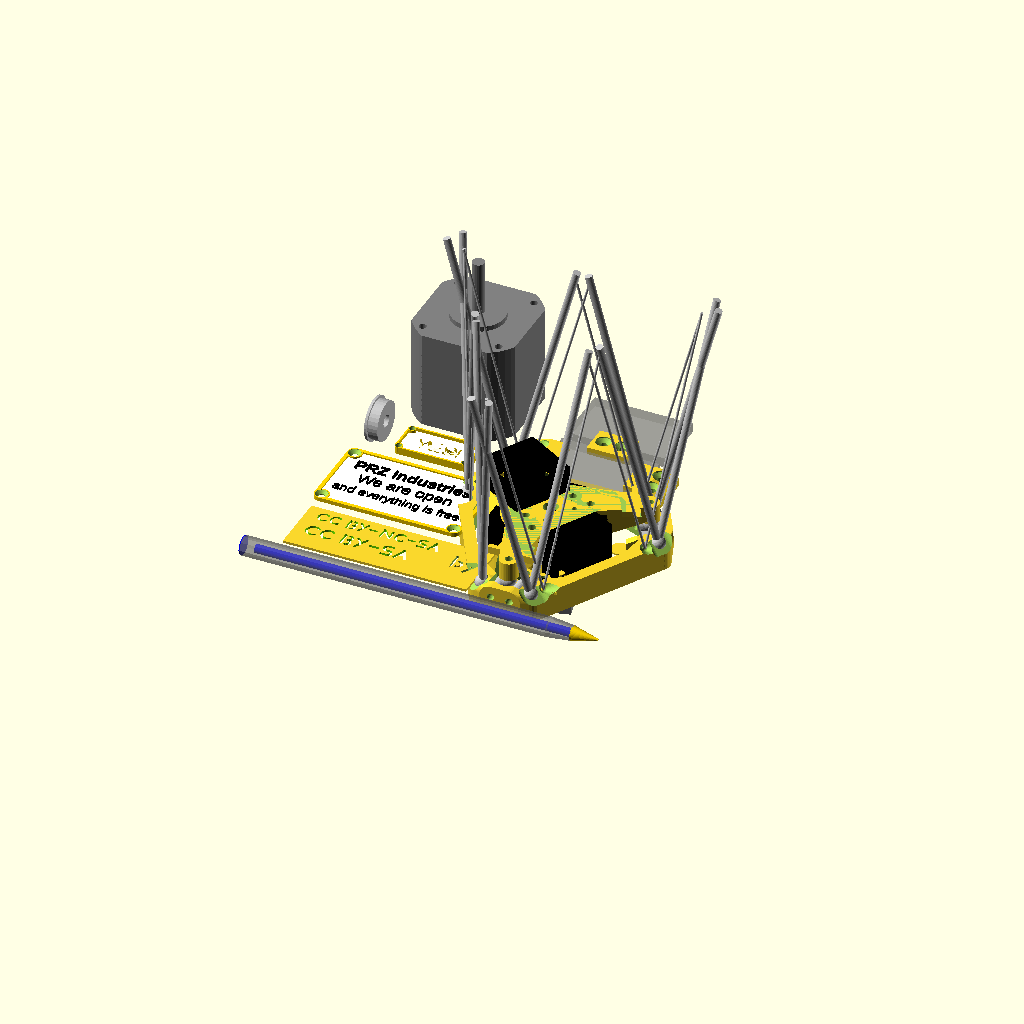
Cell 1: the model at its default parameters.
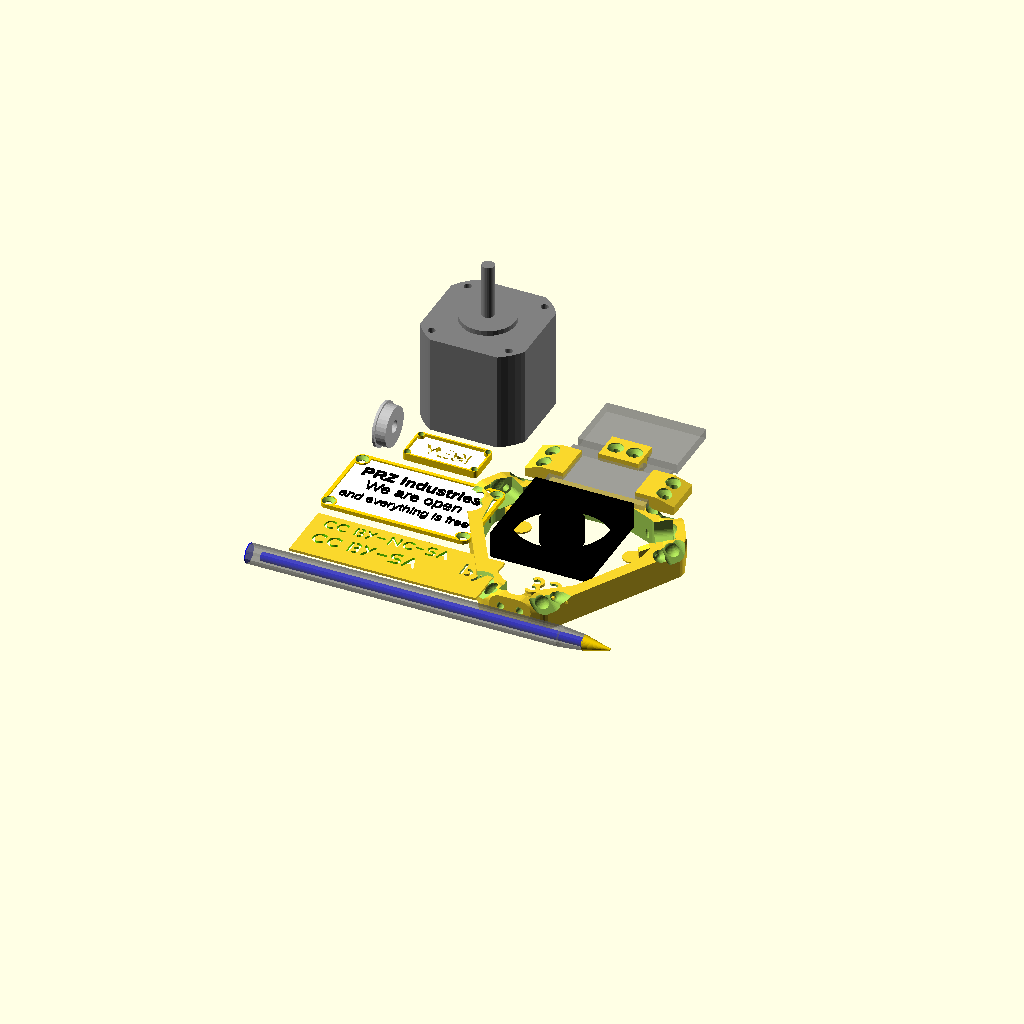
Cell 2 — qpart set to 2, the other parameters unchanged.
All cells are drawn from the same view direction (rotation 55°, 0°, 25°, orthographic, colour scheme Cornfield), but the view is re-fitted for each cell, so position and scale can differ between cells as well as the parameter.
The OpenSCAD source (Effector_HXM.scad):
/* Effector with kinematic positioning, also used as level sensor (see D-Box documentation or HXM documentation). Designed to use the Fisher delta hotend (fins diam 17 mm, attach by bottom disk diam 19mm) .
This effector is part of the HXM delta printer design, recycling Fisher printer components.
It could be used on the original Fisher, but new arms shall be built and new carriage reprinted. Parameters shall be adapted (arm length and effector offset). The effector is not larger than the original Fisher. Original bed shall be removed (its component will go in the effector) and print shall be done directly on the base plate (with a buildtak). Recommended arm length is  
files in : https://github.com/PRouzeau/HXM-Delta-Printer
(c) Pierre ROUZEAU Jan 2016
* Part licence : CERN OHL V1.2
* Program license GPL2 & 3
* Documentation licence : CC BY-SA
* Recommended filament : ABS or PETG, to resist heat. PLA is not recommended. 
Part 1 : Assembly, only for information
Printing without support, some bridging, so temperature shall be not too high 
(test parts in COLORED PETG at 280°C)
Part 2 : effector base, print in 0.3mm layers, fill-in honeycomb 75%
Part 3 : hotend support, print in 0.2 mm layer, fill-in honeycomb 50%
On the hotend support, some cleaning with a cutter is needed, notably to make room for the hotend fins. 
Part 4 : Cable attach, on effector and on printer top
Effector offset is 28mm. Arm space is 58 mm.
with the Fisher delta hotend, distance between the hotend nozzle and the ball axis is 32mm (used only in simulator).
two fans 25x25x10mm in 5V or 12V, use good quality.  
recommended : Sunon MC25100V2-A99 (5V ) or Sunon MC25101V2-A99 (12V)
A fiber gasket (plumbing red type) is used to separate the hotend support and the hotend.  Internal diameter shall be cut to 17mm, thickness 1.5 mm. Use a 20/27 (3/4") standard gasket and adjust with a cutter.
The support is attached on the effector with rubber rings cutted from a bike tire tube
LOad while triggering the sensor shall be ~1kg. Below that, the traction of the bowden tube trigger the sensor and calibration fails.
kinematic is done with cylinder diam 5x10, hole M3, as found in the Fisher bed support.
Instead of what is shown on photo, only one pair of cylinder could be used for the sensor, no need to chain the three pairs, that will always be the weaker rubber which trigger.
To see how the sensor works, look to the D-Box documentation here :
http://rouzeau.net/Print3D/DBox
The hotend shall be attached with 4 M3x35 countersunk bolts, in STAINLESS STEEL and medium washers.
Note that this are the same screws as used to attach the extruder on its plate.
*/

qpart = 1;
dia_ball = 5.95; //real ball diameter.  Ball hole programmed is 0.15mm over this diameter
ballplay = 0.16; // extra diameter on ball sockets
holeplay = 0.14; // extra diameter on ALL cylinders 
hotdia  = 15.8;
hotring = 11.8;
ballSocketExt= 1.1; // ball socket extension over medium plane
if (qpart) {
  if (qpart==1) { // effector assembly
     effsq();
     rotz(60) hotsup(); 
     hotend();
     acc();
    * color ("white") cubez (100,100,-1, 0,0,-31);
     *cylz (5,22, 25,-15,-31);
  }  
  else if (qpart==2) effsq(); // effector base
  else if (qpart==3)  rot(180) hotsup();  // upside/down support for printing  
  else if (qpart==4) hotsup(); // support for simulation , normal position
  else if (qpart==5) {  // cables retainers
    cablem();
    duplx (15,2) tsl (30) cablem2();
  }
  else if (qpart==8) { 
    difference() {
      hotsup(); 
      *cubez (150,150,50,0,0,-5); //cut to  check shapes and wall thicknesses
    } 
    *color ("red") cylz (18,17, 0,0,-3); // check hotend height
  }  
  else if (qpart==9) difference() { // checking duct
    duct();   
    cubez (100,100,100, 0,65,-50);
  }  
}

include <PRZutility.scad>
include <X_utils.scad>

function eff_hoffset() = 28;
arm_space = 58;
wire_space= 46;
diamNut3  = 6.1;
effvoffset= 0; //effector vertical articulation (ball center) offset from bottom effector plane (positive->up) . not taken into account here where ref plane is ball center

ep_duct = 1; // duct thickness (not used everywhere)

topsup = 12; //top of hotend support
fanht  = 15-22.5;
finht  = 17; // height of  the finned part
topfin = 8.5; //Distance between the fin top part and the support top
washerthk=1.5; // washer for hotend insulation
hotpos = -finht-topfin-1+washerthk; //relative position of the hotend attach plane
// spacing atop the fins is equal to washerthk
//echo (hotpos=hotpos);

bottomsup=hotpos+topsup; //absolute position of the hotend attach plane

$fn=34; // precision

thkx    = 11; // effector thickness
ballOff = 37; // offset of kinematic ball
ballVt  = 2.5;  // vertical elevation of kinematic ball over reference plane
balldist = 3.85; // for ball dia 6 mm and cyl dia 5
balldistv= 3.85; // for ball dia 6 mm

efflow = 9; // distance effector base/reference plane (for this data set reference plane is ball axis)
diapad = dia_ball+4;

module rot120 (angstart=0){
  for(i=[0,120,240]) rotate([0,0,i+angstart]) children();
}

module effsq() { // effector main structure
  module cutcube(ballSocketExt) {
    tsl (-arm_space/2, eff_hoffset())
      rotz(-45) //???
        rot(0,-35) 
           cubez (50,50,50,0,0,ballSocketExt);
  }
  difference() { 
    union() {
      difference() {
        union() {
          rot120()  
            cubez (arm_space,10.7,thkx, 0,eff_hoffset()-0.5,effvoffset-efflow);
          rot120(30)  // kinetic cylinders supports
            hull() {
              dmirrory() 
                cylx (9,4, ballOff+4, balldist, ballVt-balldistv);
              cubez (10,26,thkx-1, ballOff,0,effvoffset-efflow);
              dmirrory()
                rotz(-30)
                  cylz (diapad, thkx-3,arm_space/2,eff_hoffset()-0.1,effvoffset-efflow+0.01);
            }  
        } //::: then whats removed :::
        hull() 
          rot120()
            dmirrorx() {
              cylz (-10,33, 13,eff_hoffset()-5,-5);   
              cylz (-10,33, arm_space/2-6.2,eff_hoffset()-9,-5);   
            }
        rot120()  // arms
          dmirrorx() 
            tsl (arm_space/2,eff_hoffset()) {
              sphere((dia_ball+ballplay)/2);
              rot(-35) { // wire cones
                *cconez (2,7,-3,-25, -arm_space/2+wire_space/2, 0,-7.5);  
                cconez (2,12.5,6,-8, -arm_space/2+wire_space/2);
              }
              rot(-35,0) 
                hull() 
                  dmirrorx()   // add ballSocketExt 
                    cyly (-5,20, 3,5,2.5+ballSocketExt);
            }
      }  
      // added after to avoid conflict with wire cones
    } // then second removal  
    rot120(30) { // kinetic cylinders
      hull() 
        dmirrory() {
          cylx (-5,8, ballOff,balldist, ballVt-balldistv);    
          cylx (-5,8,ballOff,balldist, ballVt-balldistv+6);    
        } 
      dmirrory()  
        cylx (-3,22, ballOff-1,balldist, ballVt-balldistv);
      tsl (ballOff, 0,ballVt)   
        sphere(dia_ball/2+2.2);    
    }    
  }    
  rot120(30) {  // spring attach
    difference()  {  
      hull() {
        cubez (8, 3,3.5, ballOff-5, 0,-efflow);  
        cubez (8, 3,5, ballOff-1, 0,-efflow);  
      }  
      cyly (-2.6,11, ballOff-6,0,-efflow);
    }  
    cylz (7.5,0.6, ballOff-11.2,0, -efflow);    
  }        
}  


module hotsup() { // hotend support
  ductht  = topsup-17;
  hts = 42;
  dthk = 2*ep_duct;
  gaskthk = 1.5;
  module centhole() {
    hull() {
      cylz(47,-5, 0,-11.5, bottomsup);
      cylz(47,-1, 0,-15.5, topsup-35);
      cylz(13.5,-1,  0,0.75, topsup-41);
    }
    cubez (50,40,-40, 0,-22,topsup-25);
    hull() 
      duplz (5)
        cylx (-31,80, 0,-9, topsup+hotpos-2, 60); 
    
    cubez (50,50,-20, 0,0,topsup-41.5); // flat cut
    rot (0) // reclined inside cut
      hull() 
        dmirrorx ()
          rotz (18)
            cyly (15,18, 11, -11,topsup-47.5);
    dmirrorx()
      rotz (24)  //hotend screw room
        cconez (8,3, -4,4,  12,0,bottomsup);
  }
  difference() { 
    union() {
      difference() { //part duct
        union() {
          tsl (0,17,topsup) // fan screw holder
            dmirrorx() 
              hull() {
                 cylz(6,-5, 10,10);
                 cylz(1,-5, 10,6);
                 cylz(1,-5, 5,11);
              }
          hull() {
            cylz (26,-1, 0,17,topsup);
            dmirrorx() {
              cylz (14,-3,   12.5,10.5,topsup -10); 
              cylz (14,-3,   11.5,19,topsup -10); 
              
              cylz (14,-6,   12,10,topsup -18); //?? cut internals accordingly
              cylz (14,-6,   7,19,topsup -18); 
              
              cylz (14,-0.1, 14.5, 7,topsup -hts+11); 
              cylz (20,-0.1, 10, 14.5,topsup -hts+11); 
               
              cylz (26,-1,           9,9,topsup -hts+7); 
              duply(-5) cylz (26,-1, 8,5.5,topsup -hts+3.5); 
              duply(-5) cylz (26,-1, 6,  0,topsup -hts); 
              
            }
          }
          
        } //::: then whats removed :::
        hull() {
          cylz (23,-0.5, 0,17,topsup+0.1);
          dmirrorx() {
            cylz (14-dthk,-3,  12.5,10.5,topsup -10.3); 
            cylz (14-dthk,-3,  11.5,19,topsup -10.3); 
              
            cylz (14-dthk,-6,      12,10,topsup -18); 
            cylz (14-dthk,-6,      7,19,topsup -18); 
              
            cylz (14-dthk,-0.1,   14.5,7,topsup -hts+11); 
            cylz (20-dthk,-0.1,   10,14.5,topsup -hts+11); 
            
            cylz (26-dthk,-1,              9,  9,topsup -hts+7);
            duply(-5) cylz(26-dthk*1.2,-1, 8,5.5,topsup -hts+3.5);
            duply(-5) cylz(26-dthk*1.5,-1, 6,  0,topsup -hts-0.1); 
          }
        }
        centhole();  
      } //part duct
      difference() { // central part
        union() {
          intersection() {
            hull() 
              duplz(5)
                cylx (-33.5,50,   0,-9, bottomsup-2, 60);
            hull() {  
              cyly (-39,99,  0,0, bottomsup+5, 60);
              cyly (-43,99,  0,0, bottomsup-7, 60);
            }  
          }  
          hull() {
            cylz(49.5,-5,     0,-11.5, bottomsup-0.1);
            cylz(49.5,-1,     0,-15.5, topsup-35);
            cylz(16.5,-1,     0,0.75, topsup-41);
          }
          hull() {
            cylz (30,1.5, 0,0,bottomsup,    50);
            cylz (20,1.5, 0,0,bottomsup+10, 50);
          }  
        } // then whats removed
        centhole();  
        dmirrorx() {
          rot (-12,0,18)
            cubez (40,40,-50, 9.5,-21.3,topsup);          }
      }
      dmirrorx() { // 
            difference() {  // arms
              hull() {
                rotz(-30)           
                  cylz (7.5,-5.8, ballOff,0,topsup);
                cylz (1,-0.1,   10.7,10.8,topsup);
                cylz (1,1,      15.5,5.5,topsup-12);
                cylz (1,0.1,    10,3.3, topsup-13.3);
                cylz (1,-12,    12.5,-11.5,topsup);
                cylz (1,-1,    9,-2,topsup);
              }
              cylz (23.2,-15,  0,-11.8,topsup+0.1);
              cylz (2,-33, 23,-11,topsup-5); // continuity of the hole with outside
              hull() {
                rotz(-30)           
                  cylz (7.5,-3, ballOff-7,1,topsup-1.5);
                cylz (0.1,-9, 15,5,topsup-1.5);
                cylz (0.1,-11, 7,5,topsup-1.5);
                cylz (0.1,-9, 12.5,-10.5,topsup-1.5);
              }
            }
          }  
     * rot120(90)  // spring attach  
        difference()  {  
          hull() {
            cubez (8.5, 3,-3,   ballOff+5, 0,topsup);  
            cubez (5,   3,-5.5, ballOff+1, 0,topsup);  
          }  
          cyly (-2,11, ballOff+6.7,0,topsup);
        } 
      dmirrorx() // stop rubber spring
          rotz (-30) {
            cubez (2,20,-3, ballOff-5,    0.6,topsup);  
            cubez (5,13,-2, ballOff-5-3.5,0.6,topsup);  
          }
        
      cubez (18,2,-3, 0,ballOff-4,topsup);     
      rotz(90)  // ball support, side part duct
        hull() {
          cylz (8,-7.5,   ballOff,0,topsup);  
          cubez (1,13,-7, ballOff-8.5,0,topsup);  
        }
      cubez  (30,10,-1.3, 0,-12+5,topsup);  
      rot120(90)  // ball pylons
        cylz (7.5,-topsup+ballVt+2, ballOff,0,topsup);
       
      tsl (0,17,topsup) dmirrorx() { // redo fan screw holder in part cooling duct
        difference() {
          hull() {
            cylz(5.6,-6,  10,-10);  
            cylz(1,-6,    7,-11.5);  
            cylz(1,  -18,  10,-12);  
          }  
          cylz(2.5,-6, 10,-10, 0.1);  
        } 
        difference() {
          hull() {
            cylz(6,-5,  10,10);  
            cylz(0.5, -10, 10,9.5);  
          }  
          cylz(2.5,-6,  10,10, 0.1);  
        } 
      }  
      hotend_screws ();  
      //dmirrorx() cylz (5.5,-6, 7.5,-6, topsup);  // cable attach
    } //::: then whats removed :::
    cylz (17.5,-22, 0,0, topsup-topfin); // fin space
    tsl (0,0,ductht)
      duct_ht_outlethole();
    tsl (0,17,topsup+0.1)
      dmirrorx() dmirrory() cylz(2.4,-7, 10,10,1); // fan attach holes
    rot120(90) 
      cylz (-3,99,  ballOff); // pylon holes
    bowden_space();
    hotend_screws (true);
    dmirrorx() cylz (2,-6.5, 6.5,-6, topsup+1);  // cable attach holes
  } 
 duct();  
}


module hotend_screws (hole=false) { // absolute position
  di = (hole)?3.2:7;  
  lg = (hole)?55:25; 
  rc = (hole)?2:0;  
  difference() {
    union() {
      tsl (0,-0.2,topsup-25)
        rot (8) // holes near duct
          dmirrorx() 
            rotz (24)  
              hull() {
                cylz (di,lg+2, 11.8,0,-1);
                if (!hole) {
                  cylz (1,lg+3, 9, 5, -1.5);
                  cylz (1,lg+3, 14,2.3, -1.5);
                  cylz (1,lg+2, 9, -3.5, -1);
                }  
              } 
      difference() {  // holes near fan
        rot (3)
        dmirrorx() {   
          tsl (10.8,-6.2,topsup-25-rc-1)
            rot (0,5) cylz (di,lg);
         // rotz (-28) cylz (di,lg,  12,0,topsup-25-rc); // ref of position
        }  
        if (!hole)    
          cubez (20, 10,lg+2,  0,-6, topsup-25-1);
      }
    } //::: then  whats removed :::
    if (!hole)   // cut top/bottom pylon faces 
      duplz (-25-10)
        cubez (50,50,10,0,0,topsup);  
  }  
  *if (!hole)   // for duct  
    dmirrorx()     
      rotz (-28) 
        cylz (5,lg,  12,0,topsup-25-rc);
}


module duct() { // hotend duct - absolute position
  // there is a space of 1mm atop fins
  ht=topsup-17; // poorly done - bad reference plane - shall have use hotpos
  lctop=17;
  fanht=4.5; // relative to ht
  delta = washerthk-1; // space 1mm atop fins - hotend lowered by washer
  tsl (0,0,ht) {
    difference() {
      union() {
        hull() { // inlet
          tsl (0,-12,fanht) // fan screw holder
            dmirrorz() 
              hull() 
                dmirrorx() 
                  cyly(4,5, 10.5,0,10.5);  
          cylz (20,-finht, 0,0,lctop-topfin+delta); // 1 space atop fins
        }
        cubez (22,8,-8,  0,1.8,lctop); // between fans
        hull() { // outlet
          cylz (15.5,-1,  0,0,lctop-topfin);
          cubez (15.5,1,-1.5, 0,8,lctop-topfin-15.5+delta);
          dmirrorx() {
            cyly(2,1, 6.4,26.7,10);
            cyly(2,1, 6.4,24.7,-8);
            cyly(2,1, 2,23.5, -13);  
          }
          cubey (1.4,30,1, 0,0,lctop-0.5);
        }
      } //::: then whats removed :::
      tsl (0,-12,fanht) // fan screw 
        dmirrorz() dmirrorx() 
          cyly(2.4,6, 10,-0.1,10);  
      difference() { // inlet removal
        union() {
          hull() { 
            cubez (15.5,1, -finht,  0,-6, lctop-topfin);
            cyly (23, -0.5,  0,-11.6,fanht);
            dmirrorx() 
              cyly (1, -0.5, 6,-11.6,fanht-10);
          }
          hull() { 
            cubez (16.3,1, -finht-1,  0,-6, lctop-topfin);
            cylz (17.5,-finht-1,  0,0, lctop-topfin);
          }
        }
        hull() { // inlet: removed from removal -> positive
          cylz (17,-topfin,   0,0,  topsup-ht);
          cubez (20,1,-3.5,   0,-12,topsup-ht);
        }
      }
      duct_ht_outlethole();
      hull() {// cut bottom
        cubez (16,5,-2, 0,8.5,lctop-topfin-17+delta);
        cubez (5,1,-2,  0,30,lctop-topfin-23-2);
      }
      cylz (17.5,-55, 0,0, lctop-topfin); // fin space
    *  cylz (24,-19+washerthk, 0,0, lctop+hotpos); // bottom hotend place ?
      
      tsl (0,-13,fanht)  // fan attach holes
        dmirrorx() dmirrorz() cyly(2.4,-7, 10,0,10); 
      tsl (0,0,-ht) {
        bowden_space();
        hotend_screws (true);
        dmirrorx() cylz (2,-6.5, 6.5,-6, topsup+1);  // cable attach holes
      }  
    }
  }
  cubez (15,4,0.8, 0,8.2,topsup+hotpos+0.5);  // flat for good bridging - to be removed with cutter   
  hull() {// flat for good bridging 
    cubez (17.5,0.5,2.8, 0,-11.75,topsup+hotpos-0.3);  
    cubez (15,1,1, 0,-8,topsup+hotpos+0.25);  
  }  
  difference () { // cone above fins
    cconez (8,17, -topfin,0, 0,0,topsup);
    bowden_space();
    tsl (0,0,ht)  // flatten the cone to the outlet
      hull() dmirrorx() {
        cyly(0.5,1,  6.2,  28.5,9.65);
        cyly(0.5,1,  6.3,  6.5, 8.25);
      }  
  } 
}

module bowden_space() {
  cconez (4.2,6,4.5,-5, 0,0,topsup-4.4); //bowden_space
}

module duct_ht_outlethole() {
  lctop=17;
  delta = washerthk-1; // space 1mm atop fins - hotend lowered by washer
  //cylz  (17,-15.2, 0,0,lctop-topfin);
  hull() { // outlet
    cylz  (13.2,-1, 0,0,lctop-topfin-1);
    cubez (13,1,-2,0,11.5,lctop-topfin-13.5+delta);
    dmirrorx() {
      cyly(0.5,1,  6.2,  28.5,9.65);
      cyly(0.5,1,  6.3,  6.5, 8.25);
      cyly(0.5,1,  6.2,  28,   -8.2);
      cyly(0.5,1,  2,  25.5,-12.8);  
      
*     rot(-16)   // cut outlet flat for better bridging
        rotz (10.5) 
          cyly(1,28,  5.48,0,1);
    }
  }
  hull() {// cut center
    cylz  (13,-15.5+delta, 0,0,lctop-topfin-0.5);
    cubez (13,1,-2,0,   11.5,lctop-topfin-13.5+delta);
  } 
}

module hotend() {
  rotz(-30)
    tsl (-17,0,topsup) // part fan
      build_fan(25,10);
  rotz(-30)
    tsl (12,0,topsup-12.5) // hotend fan
      rot (0,90) build_fan(25,10);
  color ("grey") {
    tsl (0,0,topsup){
      cylz (17,-18, 0,0, -topfin-0.5);  
      cylz (19,-1.2, 0,0,-18-topfin-0.5);  
   #   cconez (4,1,-1, 16, 0,0, -17-topfin-0.5);  
      rotz (-75)
        cubez (16,14,8, 4.5,2.8, -30-topfin-0.5);
    }  
  }
}

module acc() { // accessories viewing
  color("silver") {
    rot120() { // arms
    *  cylx (-3,arm_space,  0,eff_hoffset());
      dmirrorx() {
         tsl (arm_space/2,eff_hoffset()) {
           sphere(3);
           rot (0,-15) cylz (3,100, 0,0,3);
           rot (0,15) cylz (3,100, 0,0,3);
         } 
         tsl (wire_space/2,eff_hoffset()) {
           rot (0,-15) cylz (1,100);
           rot (0,15) cylz (1,100);
         }  
       }   
    }
    rot120(30) { // support system
      tsl (ballOff, 0,ballVt)   
        sphere(3); 
      dmirrory()  // v with standoff
        tsl (ballOff,balldist, ballVt-balldistv)
          rot (15) cylx (-5,8);    
    }  
  }  
} 

module cablem() {
  difference() {
    union() {
      hull() {
        cubez (24,9.5,2, 0,3);
        cubez (24,11,9, 0,3.5, 3);
        cubez (10,1,12, 0,-6); 
        cubez (20,1,12, 0,-4); 
      } 
      dmirrorx() 
        cylz (7,12, 6.5,-4.5, 0); 
    } // then whats removed 
    hull()   
      duplz (8) 
        cylx (-6.2,66, 0,3.5,5.5);
    dmirrorx() {
      cylz (-3.2,66, 6.5,-4.5);
      cylz (-8.1,66,  14,-5);
    }  
    cylz (-8,66, 0,-8); 
  }  
  *cylx (-6.5,66, 0,1,6.5);
}

module cablemx() { // no longer used ??
  difference() {
    union() {
      cubez (25,16,13, 0,0.5);
      hull() {
        dmirrorx() 
          cylz (7,11, 17.5,-4.5, 0); 
        cubez (30,7,11, 0,-3.1);  
      }  
    } // then whats removed 
    hull()   
      duplz (8) 
        cylx (-6.2,66, 0,3.5,6);
    dmirrorx() {
      cylz (-3.2,66, 17.5,-4.5);
    }  
    hull()
      duplz (10)
        dmirrorx() cyly (-10,7, 10,-5,7.5);   
      
    cubez (29,10,10, 0,0,10);
    cylz (-30,66, 0,-18); 
  }  
  *cylx (-6.5,66, 0,1,6.5);
}

module cablem2() {
  difference() {
    cubez (10,21,8.2); 
    dmirrory()
      hull()   
        duplz (5.5) 
          cylx (-6,66, 0,5.2,5.5);
    cylz (-3.2,66);
  }  
  *cylx (-6,66, 0,5.2,5.5);
}


//============= misc. stuff =============================

module hotend_mockup() { // just for tests - not needed
  difference(){ 
    union() {
      cylz (17,-18, 0,0, -topfin-0.5, 50);  
      cylz (19,-1.2, 0,0,-18-topfin-0.5, 50);  
    }
    cylz (-3.6, 66);  
  }  
}
* hotend_mockup();
Customizer parameters (derived from the source; name, type, default, range or options):
qpart: number, default 1
dia_ball: number, default 5.95
ballplay: number, default 0.16
holeplay: number, default 0.14
hotdia: number, default 15.8
hotring: number, default 11.8
ballSocketExt: number, default 1.1
